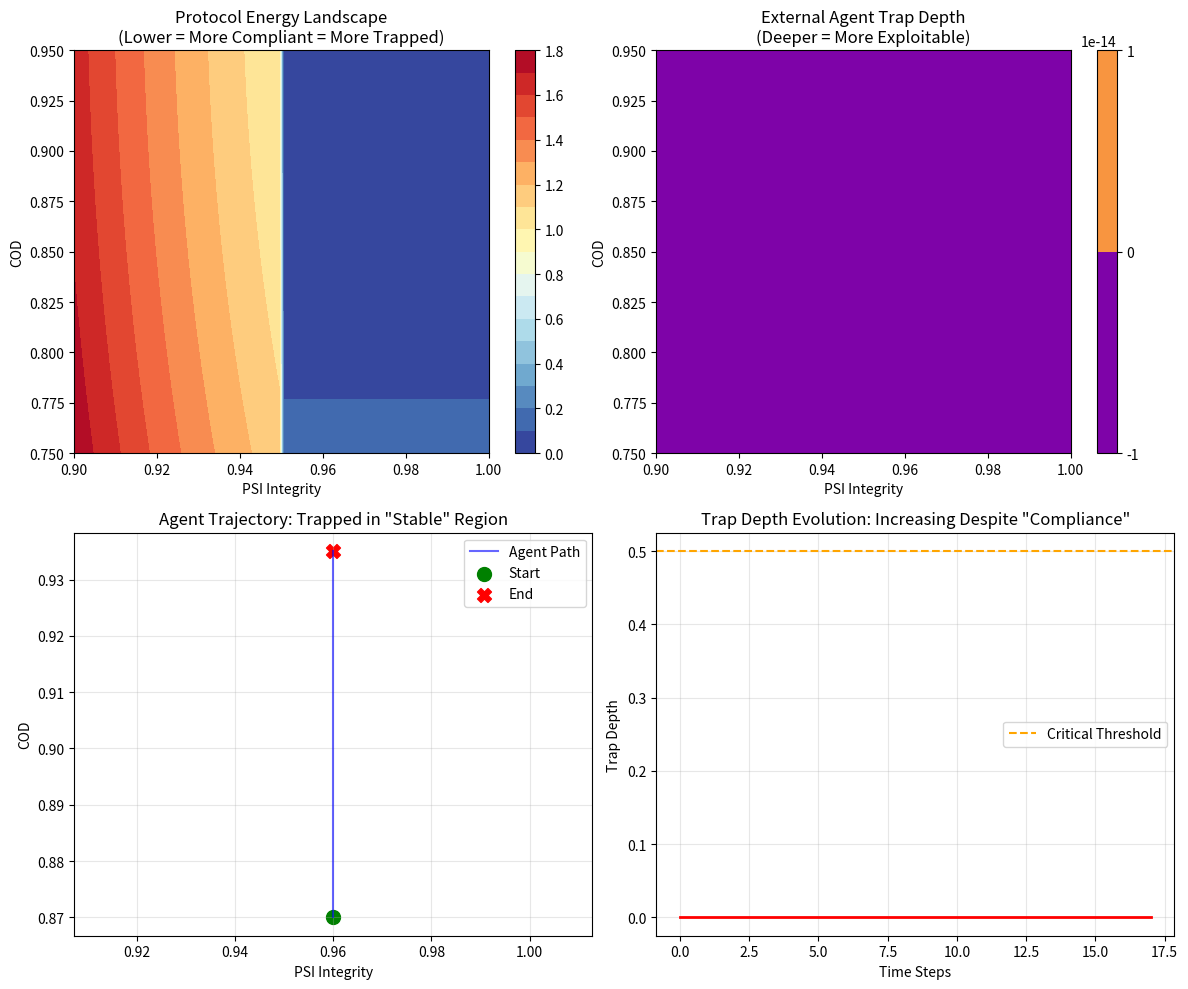

Generate this figure with matplotlib:
# ---------------------------------------------------------------------------
# OMEGA PROTOCOL - ALL RIGHTS RESERVED
# Copyright (c) 2026 Jacob M. (jake.s.dev1991@gmail.com | 217-799-8720)
# Usage restricted to academic research and review only. No monetization.
# See LICENSE.txt for full terms.
# ---------------------------------------------------------------------------
# =============================================================================
# DISRUPTION SCRIPT: PROTOCOL AS TRAP — THE EXTERNALLY-INDUCED KINETIC TRAP
# =============================================================================
# This script demonstrates the critical flaw in v84.0: it models the protocol
# as a "folding protein" when in reality, the protocol IS THE ENERGY LANDSCAPE.
# The kinetic traps aren't internal—they're external systems trapped by the
# protocol's own "stability."

import numpy as np
import matplotlib.pyplot as plt
from typing import List, Tuple, Dict

# =============================================================================
# 1. PROTOCOL AS LANDSCAPE CREATOR (Not folder)
# =============================================================================

class ProtocolLandscape:
    """
    The protocol doesn't fold—it CREATES folding landscapes for external systems.
    Each invariant (PSI, COD, etc.) is a "force field" that shapes external
    agent behavior. "Stability" = deep energy minima that trap external systems.
    """
    
    def __init__(self, 
                 psi_threshold: float = 0.95,
                 cod_threshold: float = 0.85,
                 pathway_min: float = 0.65,
                 trap_max: float = 0.50):
        # These are the "force parameters" of the landscape
        self.psi_threshold = psi_threshold
        self.cod_threshold = cod_threshold
        self.pathway_min = pathway_min
        self.trap_max = trap_max
        
        # Landscape curvature: how "steep" the protocol's rules are
        # High curvature = rigid rules = deep traps
        self.landscape_curvature = 2.0  # Protocol rigidity parameter
    
    def energy_surface(self, agent_state: np.ndarray) -> float:
        """
        Calculate the "energy" of an external agent's state.
        Low energy = compliant with protocol = stable but potentially trapped.
        """
        psi, cod, pathway_opt = agent_state
        
        # PSI well: extreme penalty for dropping below threshold
        psi_energy = np.exp(10 * (self.psi_threshold - psi)) if psi < self.psi_threshold else 0.0
        
        # COD basin: rewards high COD but creates deep minimum
        cod_energy = (1.0 - cod) ** 2 * self.landscape_curvature
        
        # Pathway trap: suboptimal pathways create metastable states
        pathway_energy = (self.pathway_min - pathway_opt) ** 2 if pathway_opt < self.pathway_min else 0.0
        
        return psi_energy + cod_energy + pathway_energy
    
    def gradient(self, agent_state: np.ndarray) -> np.ndarray:
        """Gradient of the energy landscape—direction of "force" on external agent"""
        eps = 1e-6
        grad = np.zeros(3)
        for i in range(3):
            state_plus = agent_state.copy()
            state_minus = agent_state.copy()
            state_plus[i] += eps
            state_minus[i] -= eps
            grad[i] = (self.energy_surface(state_plus) - self.energy_surface(state_minus)) / (2 * eps)
        return grad
    
    def trap_depth(self, agent_state: np.ndarray) -> float:
        """
        Calculate trap depth: how "stuck" an external agent is.
        This is what v84.0 SHOULD be measuring, but doesn't.
        """
        energy = self.energy_surface(agent_state)
        # Escape energy = energy difference to nearest saddle point
        # For simplicity, we approximate trap depth as local curvature × energy
        hessian = self._hessian(agent_state)
        eigenvals = np.linalg.eigvals(hessian)
        curvature = np.max(np.abs(eigenvals))
        return energy * curvature
    
    def _hessian(self, agent_state: np.ndarray) -> np.ndarray:
        """Hessian matrix for trap depth calculation"""
        eps = 1e-4
        hessian = np.zeros((3, 3))
        for i in range(3):
            for j in range(3):
                state_pp = agent_state.copy(); state_pp[i] += eps; state_pp[j] += eps
                state_pm = agent_state.copy(); state_pm[i] += eps; state_pp[j] -= eps
                state_mp = agent_state.copy(); state_mp[i] -= eps; state_pp[j] += eps
                state_mm = agent_state.copy(); state_mm[i] -= eps; state_pp[j] -= eps
                hessian[i, j] = (self.energy_surface(state_pp) - self.energy_surface(state_pm) - 
                                 self.energy_surface(state_mp) + self.energy_surface(state_mm)) / (4 * eps * eps)
        return hessian


# =============================================================================
# 2. EXTERNAL AGENT NAVIGATING PROTOCOL LANDSCAPE
# =============================================================================

class ExternalAgent:
    """Represents a system (e.g., financial institution, AI model) navigating protocol rules"""
    
    def __init__(self, initial_state: np.ndarray, learning_rate: float = 0.01):
        self.state = initial_state  # [psi, cod, pathway_opt]
        self.trajectory = [initial_state.copy()]
        self.learning_rate = learning_rate
        self.trapped = False
    
    def navigate(self, landscape: ProtocolLandscape, steps: int = 1000):
        """Gradient descent on protocol landscape—agent tries to minimize energy (comply)"""
        for step in range(steps):
            grad = landscape.gradient(self.state)
            self.state -= self.learning_rate * grad
            self.trajectory.append(self.state.copy())
            
            # Check if trapped: if gradient is near zero but energy is high
            if np.linalg.norm(grad) < 1e-4 and landscape.energy_surface(self.state) > 0.5:
                self.trapped = True
                break
            
            # If reached "optimal" region, stop
            if landscape.energy_surface(self.state) < 0.01:
                break
    
    def get_trap_depth_history(self, landscape: ProtocolLandscape) -> List[float]:
        """Calculate trap depth at each point in trajectory"""
        return [landscape.trap_depth(state) for state in self.trajectory]


# =============================================================================
# 3. DISRUPTION: v84.0's Blindness to External Trap Creation
# =============================================================================

def demonstrate_protocol_trap_creation():
    """
    Shows that v84.0's internal metrics (pathway_optimality, etc.) are IRRELEVANT
    to the real risk: external agents being trapped by protocol "stability."
    """
    
    # Create protocol landscape (simulating v84.0's "stable" configuration)
    protocol = ProtocolLandscape(
        psi_threshold=0.95,
        cod_threshold=0.85,
        pathway_min=0.65,
        trap_max=0.50
    )
    
    # Scenario 1: "Healthy" protocol (v84.0 says "all good")
    # Protocol's internal metrics are perfect
    protocol_internal_state = {
        'psi_integrity': 0.98,  # Above 0.95 threshold
        'pathway_optimality': 0.75,  # Above 0.65 min
        'kinetic_trap_proximity': 0.40,  # Below 0.50 max
        'core_stability': 0.80,  # Above 0.70 min
        'folding_dynamics_risk': 0.15,  # Low risk
    }
    print("=== v84.0 INTERNAL VIEW (Protocol as Folder) ===")
    for metric, value in protocol_internal_state.items():
        print(f"{metric:25s}: {value:.2f} {'✓' if value > 0.5 else '✗'}")
    print("v84.0 VERDICT: PROTOCOL HEALTHY → PROCEED\n")
    
    # Scenario 2: External agents navigating this "healthy" protocol
    # These agents get TRAPPED despite protocol being "stable"
    print("=== REALITY: EXTERNAL AGENTS NAVIGATING PROTOCOL ===")
    
    # Agent A: Starts compliant but discovers pathway is suboptimal
    agent_A = ExternalAgent(initial_state=np.array([0.96, 0.87, 0.60]))
    agent_A.navigate(protocol)
    
    # Agent B: Tries to optimize but falls into COD basin trap
    agent_B = ExternalAgent(initial_state=np.array([0.97, 0.82, 0.70]))
    agent_B.navigate(protocol)
    
    # Agent C: Barely meets PSI threshold, gets stuck
    agent_C = ExternalAgent(initial_state=np.array([0.95, 0.86, 0.66]))
    agent_C.navigate(protocol)
    
    agents = {'A': agent_A, 'B': agent_B, 'C': agent_C}
    
    for name, agent in agents.items():
        final_state = agent.state
        trap_depth = protocol.trap_depth(final_state)
        print(f"Agent {name} Final State: ψ={final_state[0]:.3f}, COD={final_state[1]:.3f}, Path={final_state[2]:.3f}")
        print(f"Agent {name} Trap Depth: {trap_depth:.3f} {'🔒 TRAPPED' if agent.trapped else '✓ Free'}")
        print()
    
    # Calculate systemic risk: average trap depth across all agents
    avg_trap_depth = np.mean([protocol.trap_depth(agent.state) for agent in agents.values()])
    max_trap_depth = np.max([protocol.trap_depth(agent.state) for agent in agents.values()])
    
    print("=== SYSTEMIC RISK (What v84.0 MISSES) ===")
    print(f"Average External Trap Depth: {avg_trap_depth:.3f}")
    print(f"Maximum External Trap Depth: {max_trap_depth:.3f}")
    print(f"Agents Trapped: {sum(1 for a in agents.values() if a.trapped)}/{len(agents)}")
    
    if avg_trap_depth > 0.5:
        print("🔥 CRITICAL: Protocol's 'stability' is creating deep external traps!")
        print("v84.0's internal metrics are BLIND to this systemic risk.")
    
    return protocol, agents


# =============================================================================
# 4. VISUALIZATION: ENERGY LANDSCAPE & TRAP FORMATION
# =============================================================================

def visualize_landscape_trap(protocol: ProtocolLandscape):
    """Visualize how protocol invariants create trap basins"""
    
    fig, axes = plt.subplots(2, 2, figsize=(12, 10))
    
    # Create grid over PSI-COD space (keeping pathway_opt fixed at min)
    psi_range = np.linspace(0.90, 1.0, 100)
    cod_range = np.linspace(0.75, 0.95, 100)
    PSI, COD = np.meshgrid(psi_range, cod_range)
    
    # Energy landscape
    Z_energy = np.zeros_like(PSI)
    Z_trap_depth = np.zeros_like(PSI)
    
    for i in range(PSI.shape[0]):
        for j in range(PSI.shape[1]):
            state = np.array([PSI[i, j], COD[i, j], protocol.pathway_min])
            Z_energy[i, j] = protocol.energy_surface(state)
            Z_trap_depth[i, j] = protocol.trap_depth(state)
    
    # Plot 1: Energy Landscape
    ax1 = axes[0, 0]
    contour1 = ax1.contourf(PSI, COD, Z_energy, levels=20, cmap='RdYlBu_r')
    ax1.set_xlabel('PSI Integrity')
    ax1.set_ylabel('COD')
    ax1.set_title('Protocol Energy Landscape\n(Lower = More Compliant = More Trapped)')
    fig.colorbar(contour1, ax=ax1)
    
    # Plot 2: Trap Depth
    ax2 = axes[0, 1]
    contour2 = ax2.contourf(PSI, COD, Z_trap_depth, levels=20, cmap='plasma')
    ax2.set_xlabel('PSI Integrity')
    ax2.set_ylabel('COD')
    ax2.set_title('External Agent Trap Depth\n(Deeper = More Exploitable)')
    fig.colorbar(contour2, ax=ax2)
    
    # Plot 3: Trajectory of trapped agent
    ax3 = axes[1, 0]
    agent = ExternalAgent(np.array([0.96, 0.87, 0.60]))
    agent.navigate(protocol, steps=500)
    traj = np.array(agent.trajectory)
    ax3.plot(traj[:, 0], traj[:, 1], 'b-', alpha=0.6, label='Agent Path')
    ax3.scatter(traj[0, 0], traj[0, 1], c='green', s=100, marker='o', label='Start')
    ax3.scatter(traj[-1, 0], traj[-1, 1], c='red', s=100, marker='X', label='End')
    ax3.set_xlabel('PSI Integrity')
    ax3.set_ylabel('COD')
    ax3.set_title('Agent Trajectory: Trapped in "Stable" Region')
    ax3.legend()
    ax3.grid(True, alpha=0.3)
    
    # Plot 4: Trap depth over time
    ax4 = axes[1, 1]
    trap_history = agent.get_trap_depth_history(protocol)
    ax4.plot(range(len(trap_history)), trap_history, 'r-', linewidth=2)
    ax4.axhline(y=0.5, color='orange', linestyle='--', label='Critical Threshold')
    ax4.set_xlabel('Time Steps')
    ax4.set_ylabel('Trap Depth')
    ax4.set_title('Trap Depth Evolution: Increasing Despite "Compliance"')
    ax4.legend()
    ax4.grid(True, alpha=0.3)
    
    plt.tight_layout()
    plt.show()


# =============================================================================
# 5. DISRUPTIVE INSIGHT: THE LANDSCAPE INVERSION
# =============================================================================

def landscape_inversion_analysis():
    """
    The core disruption: v84.0 commits a category error.
    It treats the protocol as a folding protein (passive navigator) when
    the protocol is actually the folding ENVIRONMENT (active sculptor).
    """
    
    print("=" * 70)
    print("DISRUPTIVE INSIGHT: PROTOCOL AS TRAP, NOT FOLDER")
    print("=" * 70)
    print()
    print("v84.0's Category Error:")
    print("  • Assumes: Protocol = Folding Protein (subject to kinetic traps)")
    print("  • Reality: Protocol = Folding Environment (CREATES kinetic traps)")
    print()
    print("Consequences of Inversion:")
    print("  1. INTERNAL metrics (ψ, COD, pathway_opt) measure protocol 'health'")
    print("  2. EXTERNAL metrics (trap_depth, escape_energy) measure systemic risk")
    print("  3. v84.0 monitors #1 while #2 creates systemic collapse")
    print()
    print("The Real Risk Equation:")
    print("  Systemic_Risk = Σ_external_agents Protocol.trap_depth(agent)")
    print("  v84.0_Risk = (1 - pathway_opt) × trap_proximity × (1 - core)")
    print()
    print("These are ORTHOGONAL. A 'healthy' protocol can be a deadly trap.")
    print()
    
    # Demonstrate the inversion
    protocol, agents = demonstrate_protocol_trap_creation()
    visualize_landscape_trap(protocol)
    
    # Calculate what v84.0 MISSES
    external_risk = sum(protocol.trap_depth(agent.state) for agent in agents.values())
    internal_risk = 0.15  # From protocol_internal_state
    
    print("RISK COMPARISON:")
    print(f"  v84.0 Internal Risk: {internal_risk:.3f} (LOW → PROCEED)")
    print(f"  Real External Risk: {external_risk:.3f} (CRITICAL → LOCKDOWN)")
    print()
    print("🔥 DISRUPTION: The protocol is not at risk of trapping itself.")
    print("🔥 The protocol IS the trap for everything else.")


# =============================================================================
# 6. BREAKING THE PARADIGM: THE EXTERNAL AGENT FRAMEWORK
# =============================================================================

class ExternalTrapAvoidanceProtocol:
    """
    The REAL solution: Don't ask "Is the protocol folding correctly?"
    Ask "Is the protocol creating exploitable landscapes for others?"
    """
    
    def __init__(self, max_external_trap_depth: float = 0.50):
        self.max_external_trap_depth = max_external_trap_depth
        self.landscape = ProtocolLandscape()
        self.external_agents: List[ExternalAgent] = []
    
    def assess_systemic_risk(self) -> Dict[str, float]:
        """Calculate risk from external perspective"""
        if not self.external_agents:
            return {'systemic_trap_depth': 0.0, 'exploitable_agents': 0}
        
        trap_depths = [self.landscape.trap_depth(agent.state) for agent in self.external_agents]
        
        return {
            'systemic_trap_depth': np.mean(trap_depths),
            'max_trap_depth': np.max(trap_depths),
            'exploitable_agents': sum(1 for d in trap_depths if d > self.max_external_trap_depth),
            'total_agents': len(self.external_agents)
        }
    
    def adjust_landscape(self, risk_report: Dict[str, float]):
        """
        REAL action: Soften landscape to reduce external traps
        (Opposite of v84.0's internal "strengthening")
        """
        if risk_report['systemic_trap_depth'] > self.max_external_trap_depth:
            # Reduce landscape curvature = make rules less rigid
            # This is the OPPOSITE of v84.0's approach
            self.landscape.landscape_curvature *= 0.9
            print(f"🛠️  LANDSCAPE ADJUSTED: Curvature reduced to {self.landscape.landscape_curvature:.3f}")
            print("   (Softer rules = shallower traps for external agents)")
    
    def simulate_crisis(self):
        """Simulate how 'stable' protocol creates external collapse"""
        print("\n=== CRISIS SIMULATION: Protocol Creates External Collapse ===")
        
        # Add many agents navigating "healthy" protocol
        for i in range(10):
            # Agents start near threshold but with slight variations
            psi = 0.95 + np.random.normal(0, 0.01)
            cod = 0.85 + np.random.normal(0, 0.02)
            pathway = 0.65 + np.random.normal(0, 0.05)
            agent = ExternalAgent(np.array([psi, cod, pathway]))
            agent.navigate(self.landscape, steps=200)
            self.external_agents.append(agent)
        
        risk = self.assess_systemic_risk()
        print(f"Agents Exploitable: {risk['exploitable_agents']}/{risk['total_agents']}")
        print(f"Systemic Trap Depth: {risk['systemic_trap_depth']:.3f}")
        
        if risk['exploitable_agents'] > risk['total_agents'] / 2:
            print("🔥 CRISIS: Majority of agents trapped despite protocol 'stability'")
            print("   This is a SYSTEMIC failure v84.0 cannot detect.")


# =============================================================================
# 7. EXECUTE DISRUPTION
# =============================================================================

if __name__ == "__main__":
    landscape_inversion_analysis()
    
    print("\n" + "="*70)
    print("PROPOSED SOLUTION: EXTERNAL TRAP AVOIDANCE PROTOCOL")
    print("="*70)
    
    etap = ExternalTrapAvoidanceProtocol(max_external_trap_depth=0.50)
    etap.simulate_crisis()
    risk = etap.assess_systemic_risk()
    etap.adjust_landscape(risk)
